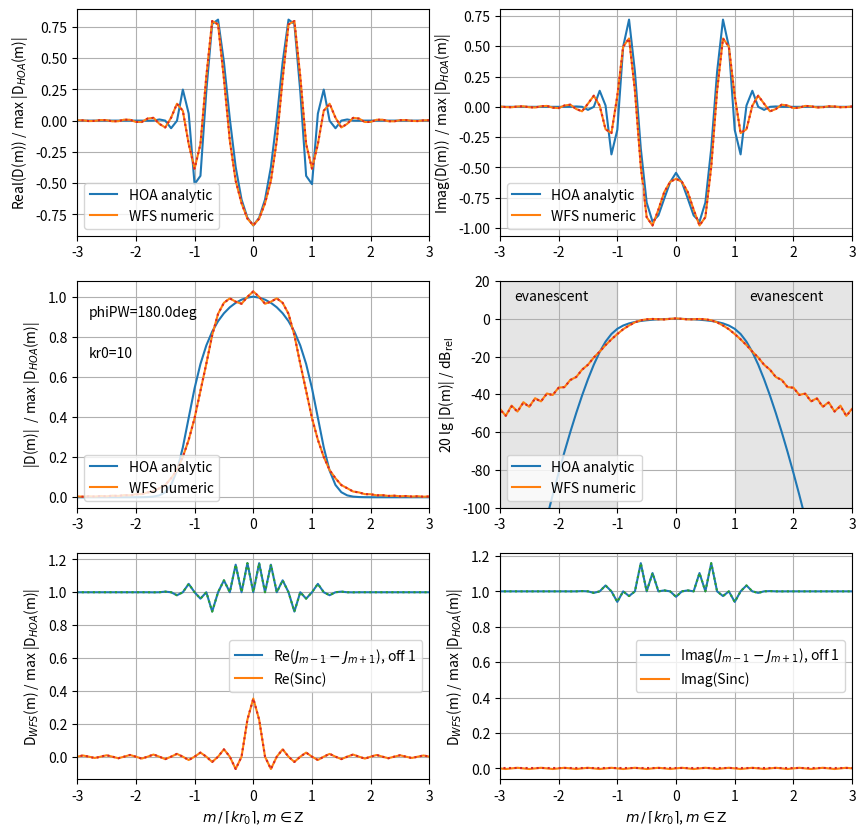

Write the Python code that produced this figure.
# NFC-HOA vs. WFS driving functions equivalence?!
# https://github.com/spatialaudio/sfs-with-local-wavenumber-vector-concept
# /blob/master/nfc_hoa_vs_WFS_drivingfunctions.py
# [redacted]
#
# inspired from
# https://github.com/JensAhrens/soundfieldsynthesis/blob/master/Chapter_4
# /Fig_4_15.m


import matplotlib.pyplot as plt
import matplotlib.patches as patches
import numpy as np
from scipy.special import jv, spherical_jn, spherical_yn



# taken from the SFS toolbox
# https://github.com/sfstoolbox/sfs-python/blob/master/sfs/util.py
def spherical_hn2(n, z):
    r"""Spherical Hankel function of 2nd kind.

    Defined as http://dlmf.nist.gov/10.47.E6,

    .. math::

        \hankel{2}{n}{z} = \sqrt{\frac{\pi}{2z}}
        \Hankel{2}{n + \frac{1}{2}}{z},

    where :math:`\Hankel{2}{n}{\cdot}` is the Hankel function of the
    second kind and n-th order, and :math:`z` its complex argument.

    Parameters
    ----------
    n : array_like
        Order of the spherical Hankel function (n >= 0).
    z : array_like
        Argument of the spherical Hankel function.

    """
    return spherical_jn(n, z) - 1j * spherical_yn(n, z)



# since the simulation works in normalized kr-domain, we only need to play
# with the far factor
far  = 10
# and the plane wave propagating direction
phi_pw = 4*np.pi/4



kr0 = far # or far*np.pi, very large for valid far/hf approx
M = 5*int(np.ceil(kr0))  # number of modes
L = 4*M  # number of secondary sources, >=M*2 to avoid spatial aliasing
wavelength = 1  # in m, value can be set arbitrarily
c = 343  # speed of sound in m/s, value can be set arbitrarily
k = 2*np.pi/wavelength  # in rad/m
f =  c/wavelength  # frequency in Hz
omega = 2*np.pi*f  # rad/s
r0 = kr0/k  # radius of spherical/circular array in m
phi_start = phi_pw + np.pi/2  # don't change
phi_0 = phi_start + np.arange(0,L)*2*np.pi/L
x_0 = r0*np.cos(phi_0)
y_0 = r0*np.sin(phi_0)
phi_int = np.arange(0,L)*2*np.pi/L
idxpi = np.where(phi_int-np.pi ==0)
x_ref = r0 / 2
ma = np.arange(-M,M+1)
D_WFS = np.zeros((1, L),np.complex128)
D_WFS_FS_numeric = np.zeros((1, 2*M+1),np.complex128)
D_HOA_FS_analytic = np.zeros((1, 2*M+1),np.complex128)
D_WFS_partJ = np.zeros((1, L),np.complex128)
D_WFS_partSinc = np.ones((1, L),np.complex128)
D_WFS_FS_J_numeric = np.zeros((1, 2*M+1),np.complex128)
D_WFS_FS_J_analytic  = np.zeros((1, 2*M+1),np.complex128)
D_WFS_FS_Sinc_numeric = np.zeros((1, 2*M+1),np.complex128)
D_WFS_FS_Sinc_analytic = np.zeros((1, 2*M+1),np.complex128)



D_WFS[0, :] = - np.sqrt(8*np.pi*1j*k*x_ref) * np.cos(phi_0-phi_pw) * \
        np.exp(-1j*k*r0 * np.cos(phi_0-phi_pw))
D_WFS_partJ[0, :] = \
    np.cos(phi_0-phi_pw) * np.exp(-1j*k*r0 * np.cos(phi_0-phi_pw))
D_WFS[0, int(L/2):] = 0  # sec src sel = spatial window
D_WFS_partSinc[0, int(L/2):] = 0  # sec src sel = spatial window

for m in ma:
    D_WFS_FS_numeric[0, m+M] = \
        1/(2*np.pi) * np.sum(D_WFS * np.exp(-1j*m*phi_0), 1) * 2*np.pi/L
    D_HOA_FS_analytic[0, m+M] = \
        2*1j/kr0 * (-1j)**np.abs(m) / spherical_hn2(np.abs(m), kr0) * \
        np.exp(-1j*m*phi_pw)
# normalize
# TBD check how we get this offset between both approaches:
D_HOA_FS_analytic = D_HOA_FS_analytic / np.sqrt(2)
# also check the overall +3dB level in FS domain

for m in ma:
    D_WFS_FS_J_numeric[0, m+M] = \
        1/(2*np.pi) * np.sum(D_WFS_partJ * np.exp(-1j*m*phi_0), 1) * 2*np.pi/L

    D_WFS_FS_Sinc_numeric[0, m+M] = \
        1/(2*np.pi) * np.sum(D_WFS_partSinc * np.exp(-1j*m*phi_0), 1) * 2*np.pi/L

    D_WFS_FS_J_analytic[0, m+M] = \
        np.exp(-1j*m*phi_pw) / (2*1j**(m-1)) * (jv(m-1,kr0) - jv(m+1,kr0))

    if m==0:
        D_WFS_FS_Sinc_analytic[0, m + M] = np.pi / 2 / np.pi
    else:
        D_WFS_FS_Sinc_analytic[0, m + M] =\
            -1j *\
            (np.exp(-1j * m * (phi_pw + np.pi / 2)) -
             np.exp(-1j * m * (phi_pw + 3 * np.pi / 2))) \
            / m / 2 / np.pi

ConvFS_Numeric = - np.sqrt(8*np.pi*1j*k*x_ref) * \
                 np.convolve(D_WFS_FS_J_analytic[0,:],
                             D_WFS_FS_Sinc_analytic[0,:], mode="same")

m = np.arange(-M,M+1) / np.ceil(kr0)  # we plot over normalized m
norm_val = np.max(np.abs(D_HOA_FS_analytic[0,:]))

fig, (ax1, ax2, ax3) = plt.subplots(3, 2)
fig.set_figheight(10)
fig.set_figwidth(10)


ax1[0].plot(m,D_HOA_FS_analytic[0,:].real/norm_val, label="HOA analytic", color="C0")
ax1[0].plot(m,D_WFS_FS_numeric[0,:].real/norm_val, label="WFS numeric", color="C1")
ax1[0].plot(m,ConvFS_Numeric.real/norm_val, ":", color="C3")
ax1[0].set_xlim(-3, +3)
# ax1[0].set_xlabel(r"$m \, / \, \lceil k r_0 \rceil$, $m \in \mathrm{Z}$")
ax1[0].set_ylabel(r"Real(D(m)) / max |D$_{HOA}$(m)|")
ax1[0].legend(loc="lower left")
ax1[0].grid(True)

ax1[1].plot(m,D_HOA_FS_analytic[0,:].imag/norm_val, label="HOA analytic", color="C0")
ax1[1].plot(m,D_WFS_FS_numeric[0,:].imag/norm_val, label="WFS numeric", color="C1")
ax1[1].plot(m,ConvFS_Numeric.imag/norm_val, ":", color="C3")
ax1[1].set_xlim(-3, +3)
# ax1[1].set_xlabel(r"$m \, / \, \lceil k r_0 \rceil$, $m \in \mathrm{Z}$")
ax1[1].set_ylabel(r"Imag(D(m))  / max |D$_{HOA}$(m)|")
ax1[1].legend(loc="lower left")
ax1[1].grid(True)


ax2[0].plot(m,np.abs(D_HOA_FS_analytic[0,:]/norm_val), label="HOA analytic", color="C0")
ax2[0].plot(m,np.abs(D_WFS_FS_numeric[0,:]/norm_val), label="WFS numeric", color="C1")
ax2[0].plot(m,np.abs(ConvFS_Numeric/norm_val), ":", color="C3")
ax2[0].set_xlim(-3, +3)
# ax2[0].set_xlabel(r"$m \, / \, \lceil k r_0 \rceil$, $m \in \mathrm{Z}$")
ax2[0].set_ylabel(r"|D(m)|  / max |D$_{HOA}$(m)|")
ax2[0].legend(loc="lower left")
ax2[0].grid(True)
ax2[0].text(-2.8, 0.9, ''.join(['phiPW=', str(phi_pw*180/np.pi), 'deg']))
ax2[0].text(-2.8, 0.7, ''.join(['kr0=', str(kr0)]))

ax2[1].plot(m,20*np.log10(np.abs(D_HOA_FS_analytic[0,:]/norm_val)),
            label="HOA analytic", color="C0")
ax2[1].plot(m,20*np.log10(np.abs(D_WFS_FS_numeric[0,:]/norm_val)),
            label="WFS numeric", color="C1")
ax2[1].plot(m,20*np.log10(np.abs(ConvFS_Numeric/norm_val)), ":", color="C3")
ax2[1].set_xlim(-3, +3)
ax2[1].set_ylim(-100, 20)
# ax2[1].set_xlabel(r"$m \, / \, \lceil k r_0 \rceil$, $m \in \mathrm{Z}$")
ax2[1].set_ylabel(r"20 lg |D(m)| / dB$_{\mathrm{rel}}$")
ax2[1].legend(loc="lower left")
ax2[1].grid(True)
ax2[1].text(-2.75, 10 , "evanescent")
ax2[1].text(+1.25, 10 , "evanescent")
rect_evanl = patches.Rectangle((-3,-100),2,120,linewidth=1,edgecolor='gray',
                         facecolor='gray', alpha=0.2)
rect_evanr = patches.Rectangle((1,-100),2,120,linewidth=1,edgecolor='gray',
                         facecolor='gray', alpha=0.2)
ax2[1].add_patch(rect_evanl)
ax2[1].add_patch(rect_evanr)


ax3[0].plot(m,1+D_WFS_FS_J_numeric[0,:].real/norm_val,
            color="C0", label=(r"Re($J_{m-1}-J_{m+1}$), off 1"))
ax3[0].plot(m,D_WFS_FS_Sinc_numeric[0,:].real/norm_val,
            color="C1", label=(r"Re(Sinc)"))
ax3[0].plot(m,1+D_WFS_FS_J_analytic[0,:].real/norm_val,":", color="C2", )
ax3[0].plot(m,D_WFS_FS_Sinc_analytic[0,:].real/norm_val,":", color="C3", )
ax3[0].set_xlim(-3, +3)
ax3[0].set_xlabel(r"$m \, / \, \lceil k r_0 \rceil$, $m \in \mathrm{Z}$")
ax3[0].set_ylabel(r"D$_{WFS}$(m) / max |D$_{HOA}$(m)|")
ax3[0].legend(loc="best")
ax3[0].grid(True)

ax3[1].plot(m,1+D_WFS_FS_J_numeric[0,:].imag/norm_val,
            color="C0", label=(r"Imag($J_{m-1}-J_{m+1}$), off 1"))
ax3[1].plot(m,D_WFS_FS_Sinc_numeric[0,:].imag/norm_val,
            color="C1", label=(r"Imag(Sinc)"))
ax3[1].plot(m,1+D_WFS_FS_J_analytic[0,:].imag/norm_val,":", color="C2")
ax3[1].plot(m,D_WFS_FS_Sinc_analytic[0,:].imag/norm_val,":", color="C3")
ax3[1].set_xlim(-3, +3)
ax3[1].set_xlabel(r"$m \, / \, \lceil k r_0 \rceil$, $m \in \mathrm{Z}$")
ax3[1].set_ylabel(r"D$_{WFS}$(m) / max |D$_{HOA}$(m)|")
ax3[1].legend(loc="best")
ax3[1].grid(True)

#plt.show()
plt.savefig('nfc_hoa_vs_WFS_drivingfunctions_plot.pdf',
            dpi=300, bbox_inches='tight')
